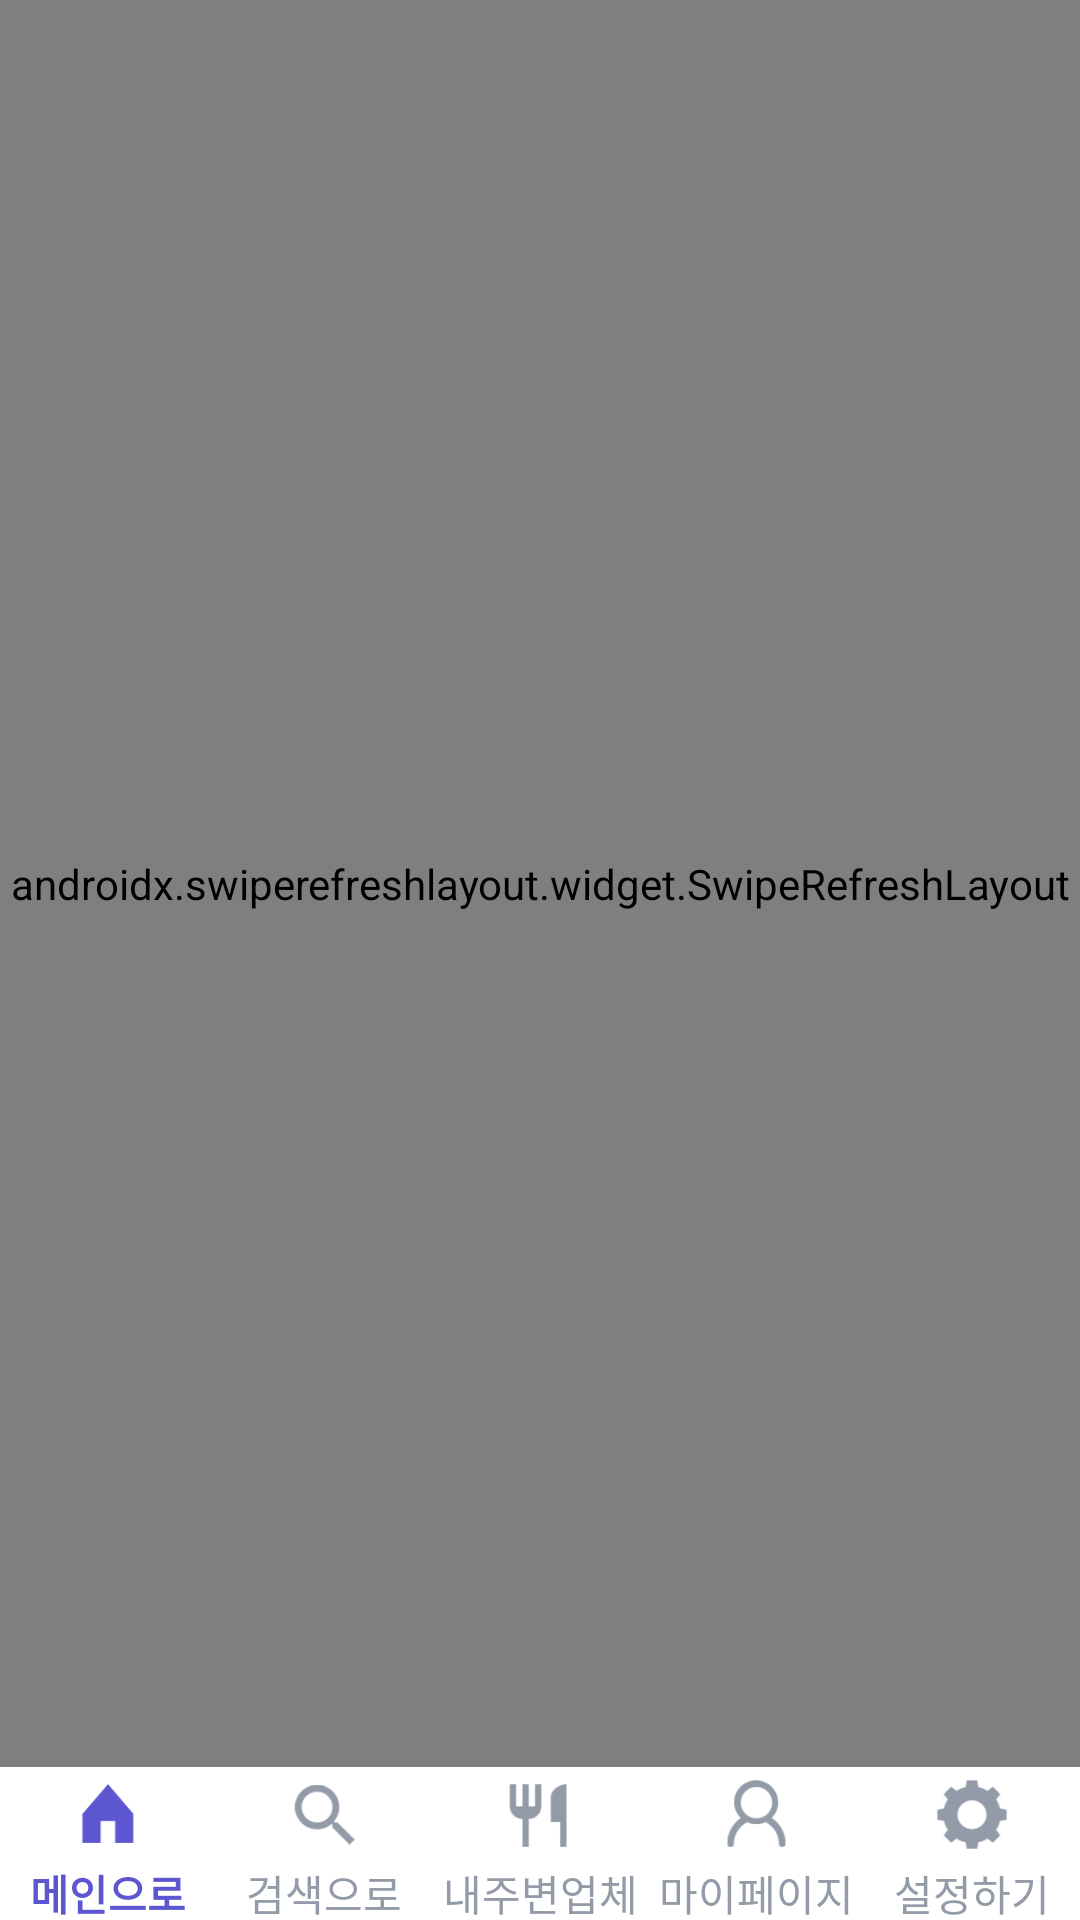

This screen was rendered from an Android layout file. Write that file and the resources it references.
<!-- AndroidManifest.xml: activity theme Theme.MaterialComponents.NoActionBar -->
<!-- res/layout/activity_web.xml -->
<?xml version="1.0" encoding="utf-8"?>
<layout
    xmlns:android="http://schemas.android.com/apk/res/android"
    xmlns:app="http://schemas.android.com/apk/res-auto"
    xmlns:tools="http://schemas.android.com/tools"
    >
    <data>
        <variable
            name="web"
            type="com.itforone.bapcar.WebActivity" />
    </data>
    <RelativeLayout
        android:layout_width="match_parent"
        android:layout_height="match_parent">

        <LinearLayout
            android:layout_width="match_parent"
            android:layout_height="match_parent"
            android:orientation="vertical"
            android:weightSum="1">

            <LinearLayout
                android:layout_width="match_parent"
                android:layout_height="match_parent"
                android:layout_weight=".08"
                android:orientation="vertical">

                <androidx.swiperefreshlayout.widget.SwipeRefreshLayout
                    android:id="@+id/webLayout"
                    android:layout_width="match_parent"
                    android:layout_height="match_parent"
                    android:orientation="vertical"
                    android:visibility="visible">

                    <WebView
                        android:id="@+id/webView"
                        android:layout_width="match_parent"
                        android:layout_height="match_parent"
                        android:layout_alignParentStart="true"
                        android:layout_alignParentLeft="true"
                        android:layout_weight="1">

                    </WebView>

                </androidx.swiperefreshlayout.widget.SwipeRefreshLayout>
            </LinearLayout>

            <LinearLayout
                android:layout_width="match_parent"
                android:layout_height="match_parent"
                android:layout_weight=".92"
                android:background="#FFFFFF"
                android:orientation="horizontal">

                <LinearLayout
                    android:id="@+id/btnLayout1"
                    android:layout_width="match_parent"
                    android:layout_height="match_parent"
                    android:layout_weight="2"
                    android:orientation="vertical"
                    android:weightSum="1">

                    <ImageView
                        android:id="@+id/btnImg1"
                        android:layout_width="match_parent"
                        android:layout_height="wrap_content"
                        android:layout_weight=".6"
                        app:srcCompat="@drawable/menu_01_on" />

                    <TextView
                        android:id="@+id/btnTxt1"
                        android:layout_width="match_parent"
                        android:layout_height="wrap_content"
                        android:layout_weight=".3"
                        android:gravity="center"
                        android:text="메인으로"
                        android:textColor="#5c56d1"
                        android:textStyle="bold" />
                </LinearLayout>

                <LinearLayout
                    android:id="@+id/btnLayout2"
                    android:layout_width="match_parent"
                    android:layout_height="match_parent"
                    android:layout_weight="2"
                    android:orientation="vertical"
                    android:weightSum="1">

                    <ImageView
                        android:id="@+id/btnImg2"
                        android:layout_width="match_parent"
                        android:layout_height="wrap_content"
                        android:layout_weight=".6"
                        app:srcCompat="@drawable/menu_02_off" />

                    <TextView
                        android:id="@+id/btnTxt2"
                        android:layout_width="match_parent"
                        android:layout_height="wrap_content"
                        android:layout_weight=".3"
                        android:gravity="center"
                        android:text="검색으로"
                        android:textColor="#949ba8" />
                </LinearLayout>

                <LinearLayout
                    android:id="@+id/btnLayout3"
                    android:layout_width="match_parent"
                    android:layout_height="match_parent"
                    android:layout_weight="2"
                    android:orientation="vertical"
                    android:weightSum="1">

                    <ImageView
                        android:id="@+id/btnImg3"
                        android:layout_width="match_parent"
                        android:layout_height="wrap_content"
                        android:layout_weight=".6"
                        app:srcCompat="@drawable/menu_03_off" />

                    <TextView
                        android:id="@+id/btnTxt3"
                        android:layout_width="match_parent"
                        android:layout_height="wrap_content"
                        android:layout_weight=".3"
                        android:gravity="center"
                        android:text="내주변업체"
                        android:textColor="#949ba8" />
                </LinearLayout>

                <LinearLayout
                    android:id="@+id/btnLayout4"
                    android:layout_width="match_parent"
                    android:layout_height="match_parent"
                    android:layout_weight="2"
                    android:orientation="vertical"
                    android:weightSum="1">

                    <ImageView
                        android:id="@+id/btnImg4"
                        android:layout_width="match_parent"
                        android:layout_height="wrap_content"
                        android:layout_weight=".6"
                        app:srcCompat="@drawable/menu_04_off" />

                    <TextView
                        android:id="@+id/btnTxt4"
                        android:layout_width="match_parent"
                        android:layout_height="wrap_content"
                        android:layout_weight=".3"
                        android:gravity="center"
                        android:text="마이페이지"
                        android:textColor="#949ba8" />
                </LinearLayout>

                <LinearLayout
                    android:id="@+id/btnLayout5"
                    android:layout_width="match_parent"
                    android:layout_height="match_parent"
                    android:layout_weight="2"
                    android:orientation="vertical"
                    android:weightSum="1">

                    <ImageView
                        android:id="@+id/btnImg5"
                        android:layout_width="match_parent"
                        android:layout_height="wrap_content"
                        android:layout_weight=".6"
                        app:srcCompat="@drawable/menu_05_off" />

                    <TextView
                        android:id="@+id/btnTxt5"
                        android:layout_width="match_parent"
                        android:layout_height="wrap_content"
                        android:layout_weight=".3"
                        android:gravity="center"
                        android:text="설정하기"
                        android:textColor="#949ba8" />
                </LinearLayout>

            </LinearLayout>

        </LinearLayout>

        <LinearLayout
            android:id="@+id/progressLayout"
            android:layout_width="match_parent"
            android:layout_height="match_parent"
            android:background="#AD000000"
            android:gravity="center"
            android:orientation="vertical"
            android:visibility="gone">

            <ImageView
                android:id="@+id/progressImageView"
                android:layout_width="match_parent"
                android:layout_height="wrap_content"
                android:scaleType="center" />

            <TextView
                android:id="@+id/textView"
                android:layout_width="match_parent"
                android:layout_height="wrap_content"
                android:gravity="center"
                android:text="현재 위치를 잡고 있습니다. 조금만 기다려 주십시오."
                android:textColor="#ffffff" />
        </LinearLayout>

        <ImageView
            android:id="@+id/notNetworkImg"
            android:layout_width="match_parent"
            android:layout_height="match_parent"
            android:background="#5c56d1"
            android:visibility="gone"
            app:srcCompat="@drawable/not_network" />

    </RelativeLayout>
</layout>
<!-- resources referenced by this layout -->
<resources>
  <!-- drawable menu_01_on: png bitmap (drawable-hdpi, 451 bytes) -->
  <!-- drawable menu_02_off: png bitmap (drawable-hdpi, 931 bytes) -->
  <!-- drawable menu_03_off: png bitmap (drawable-hdpi, 501 bytes) -->
  <!-- drawable menu_04_off: png bitmap (drawable-hdpi, 1027 bytes) -->
  <!-- drawable menu_05_off: png bitmap (drawable-hdpi, 963 bytes) -->
  <!-- drawable not_network: png bitmap (drawable-hdpi, 15862 bytes) -->
</resources>
